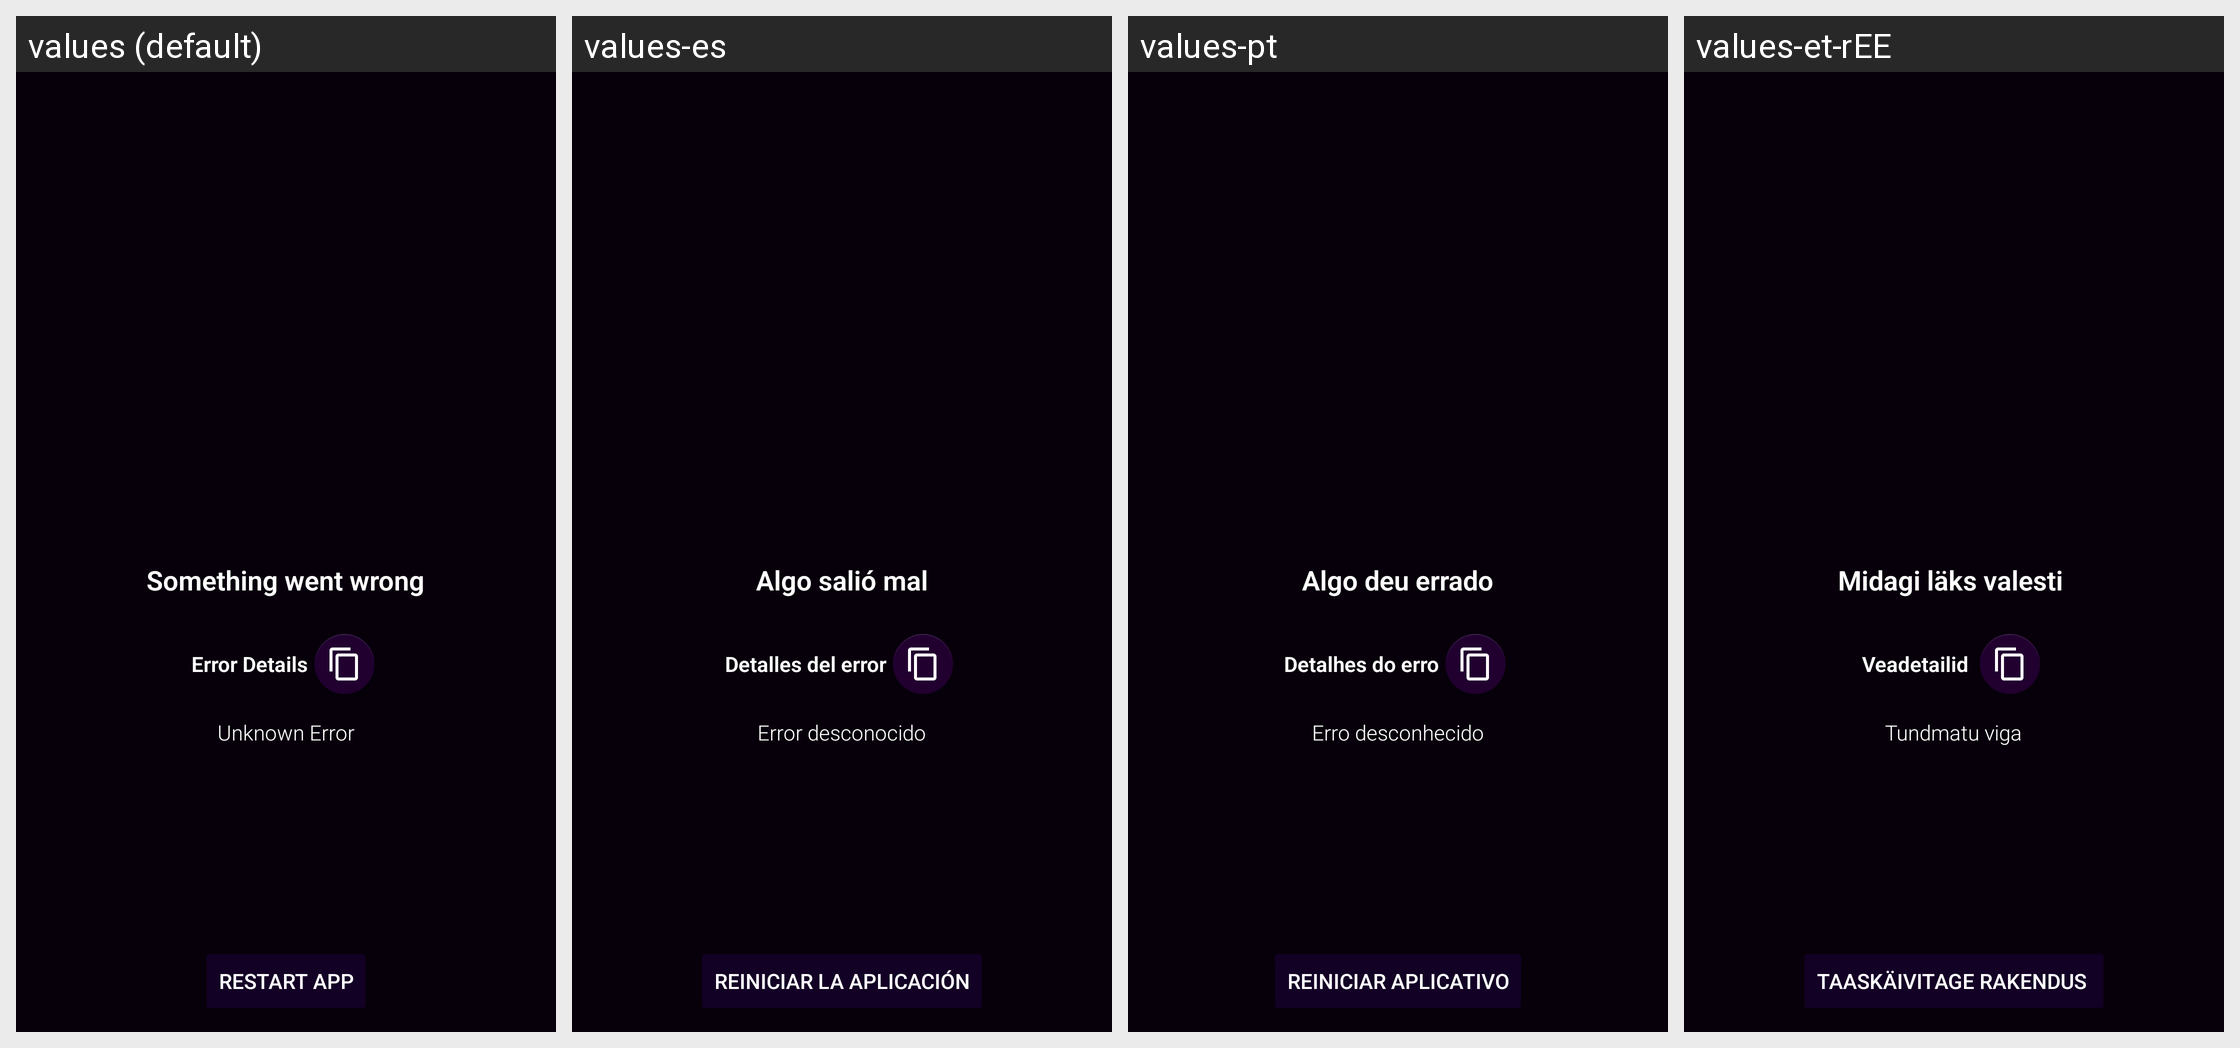

For this localized Android screen grid, give each drawn string resource with its value in every locale shown.
Android screen res/layout/activity_crash.xml rendered under 4 locales, left to right: values (default), values-es, values-pt, values-et-rEE. Device: Nexus 5 (rendered at 1080×1920; each locale shown at half size, 540×960, under a caption strip naming it); theme AppTheme.
Other locales in the repository, not shown: values-ar, values-de, values-it, values-pl, values-ro, values-ru.
Strings drawn on this screen, with the default value and each locale's value (text and hints the layout hard-codes, and strings that could not be matched under every locale, appear in the picture but are not listed):

error_occurred
  values: Something went wrong
  values-es: Algo salió mal
  values-pt: Algo deu errado
  values-et-rEE: Midagi läks valesti 

error_details
  values: Error Details
  values-es: Detalles del error
  values-pt: Detalhes do erro
  values-et-rEE: Veadetailid 

unknown_exception
  values: Unknown Error
  values-es: Error desconocido
  values-pt: Erro desconhecido
  values-et-rEE: Tundmatu viga

restart_app
  values: Restart App
  values-es: Reiniciar la aplicación
  values-pt: Reiniciar aplicativo
  values-et-rEE: Taaskäivitage rakendus
